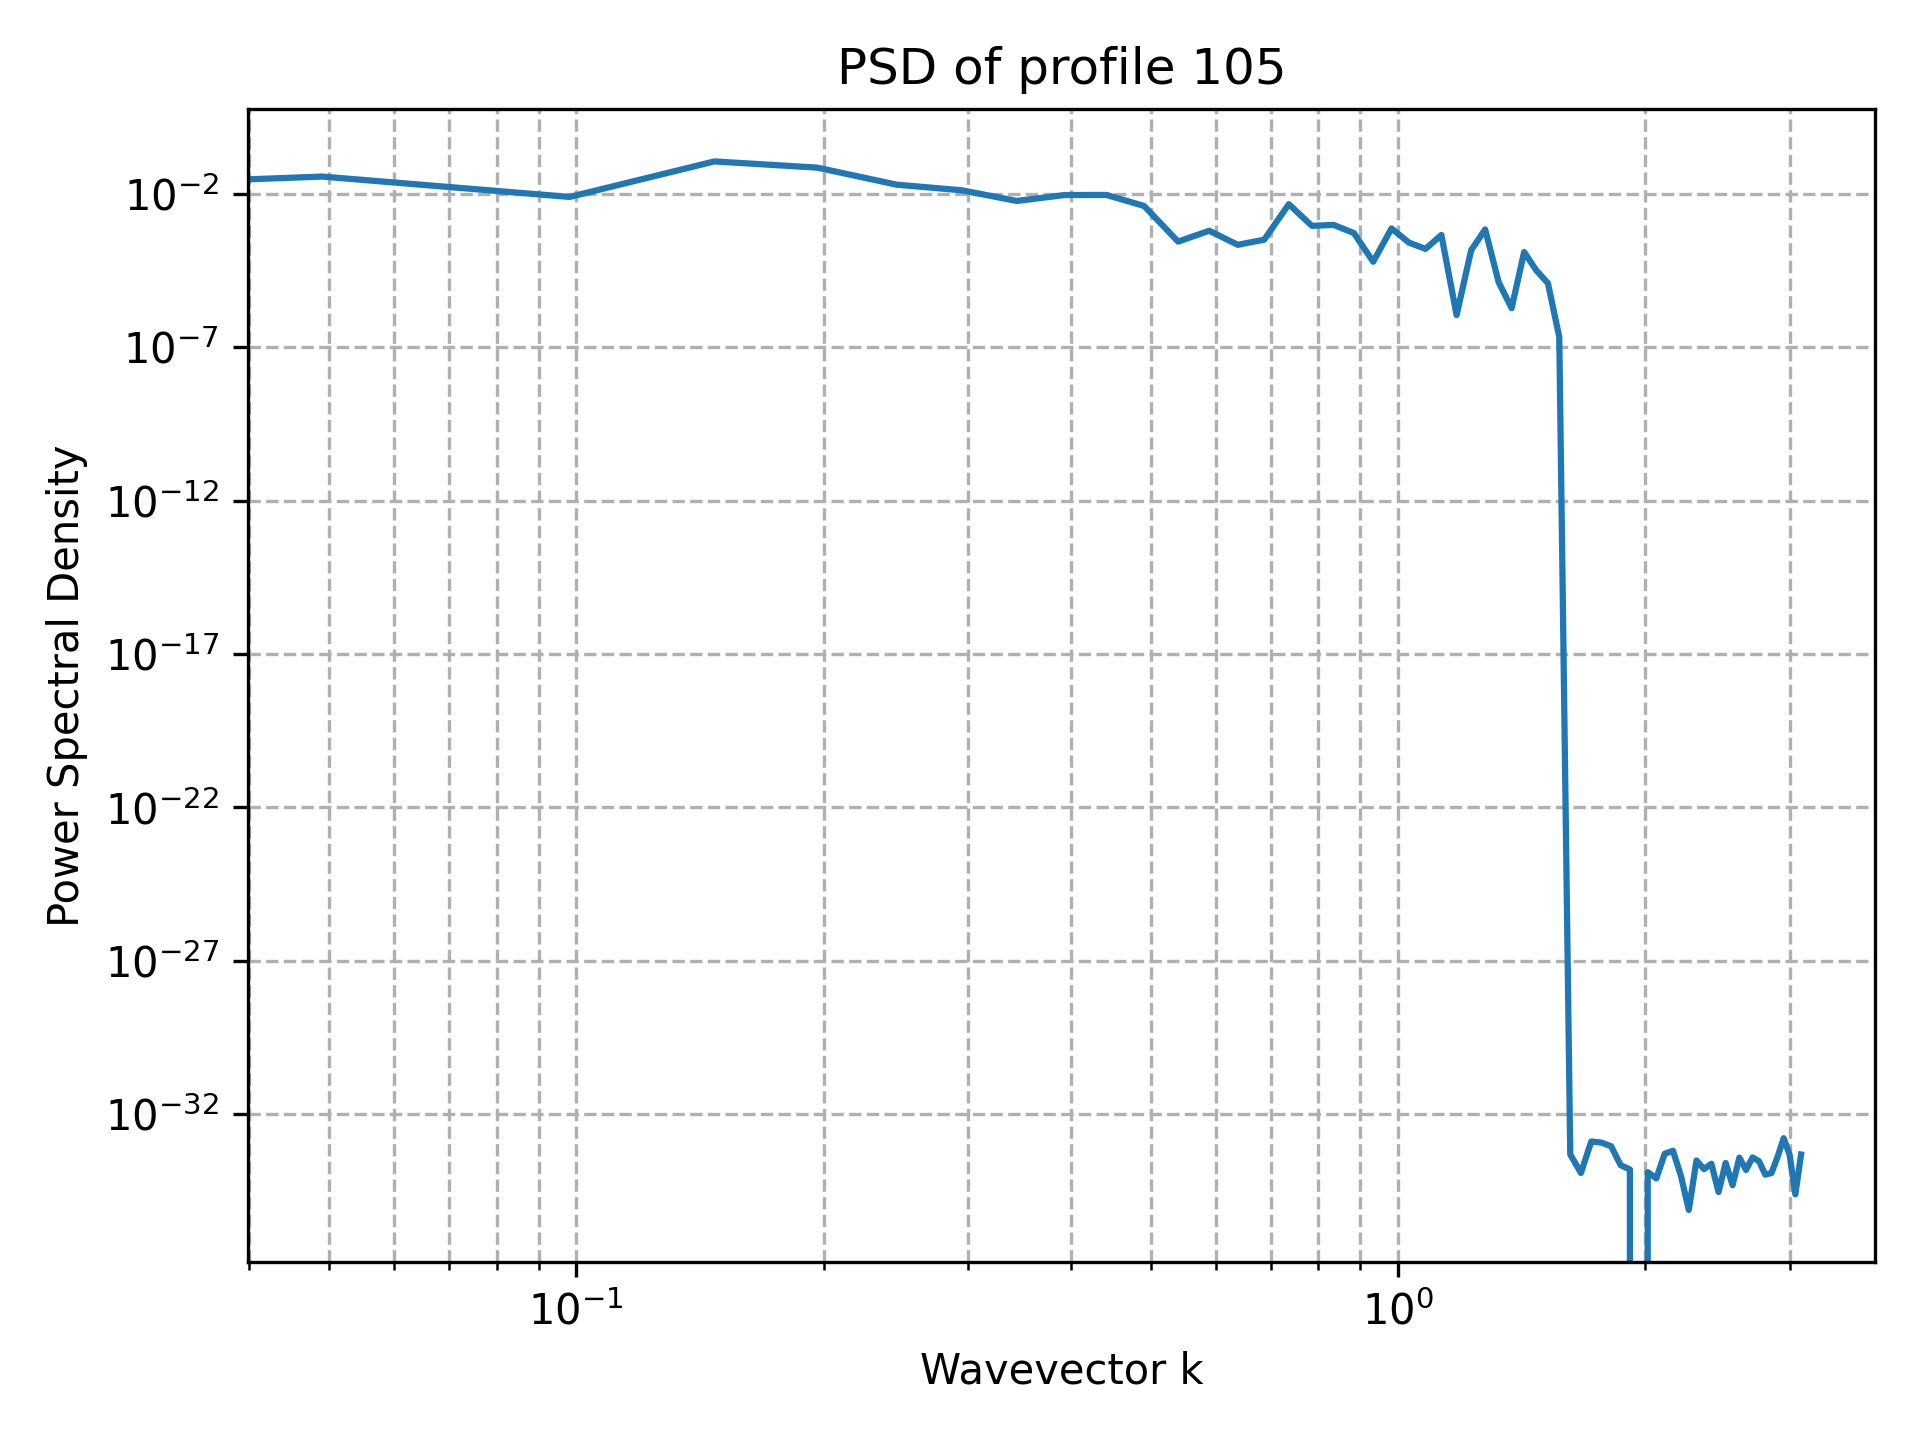

The data file committed next to this chart (first rows):
k, PSD
0.000000000000000000e+00, 0.000000000000000000e+00
4.908738521234051744e-02, 3.742474582259910226e-02
9.817477042468103487e-02, 8.108219059992481312e-03
1.472621556370215523e-01, 1.167477738487255889e-01
1.963495408493620697e-01, 7.333891806697101501e-02
2.454369260617025872e-01, 2.036927731215075477e-02
2.945243112740431046e-01, 1.335677753718613782e-02
3.436116964863836221e-01, 5.998272848812782020e-03
3.926990816987241395e-01, 9.356095455093438665e-03
4.417864669110646569e-01, 9.417781726530086162e-03
4.908738521234051744e-01, 4.120401227666318188e-03
5.399612373357456363e-01, 2.827074460785374325e-04
5.890486225480862092e-01, 6.398598415841220532e-04
6.381360077604267822e-01, 2.225370246209517895e-04
6.872233929727672441e-01, 3.279249921973656089e-04
7.363107781851077061e-01, 4.705480932374352804e-03
7.853981633974482790e-01, 9.261325957793804494e-04
8.344855486097888519e-01, 9.935867437761251864e-04
8.835729338221293139e-01, 5.380543870037846456e-04
9.326603190344697758e-01, 6.255508420954354013e-05
9.817477042468103487e-01, 7.611879886599398062e-04
1.030835089459150922e+00, 2.631266110092272915e-04
1.079922474671491273e+00, 1.638104686698511566e-04
1.129009859883831846e+00, 4.667094303044475576e-04
1.178097245096172418e+00, 1.135580949403012568e-06
1.227184630308512991e+00, 1.486704283638630420e-04
1.276272015520853564e+00, 7.053497916117263365e-04
1.325359400733193915e+00, 1.354854447442879279e-05
1.374446785945534488e+00, 1.912673258847147403e-06
1.423534171157875061e+00, 1.297994745160555670e-04
1.472621556370215412e+00, 3.288243902416320943e-05
1.521708941582555985e+00, 1.248876080708328408e-05
1.570796326794896558e+00, 2.177409199027168549e-07
1.619883712007237131e+00, 4.875010171730190753e-34
1.668971097219577704e+00, 1.203706215242022622e-34
1.718058482431918055e+00, 1.275928588156543924e-33
1.767145867644258628e+00, 1.179632090937181960e-33
1.816233252856599201e+00, 8.967611303553065230e-34
1.865320638068939552e+00, 2.166671187435640335e-34
1.914408023281280125e+00, 1.564818079814629558e-34
1.963495408493620697e+00, 0.000000000000000000e+00
2.012582793705961048e+00, 1.278937853694649236e-34
2.061670178918301843e+00, 7.974553675978399523e-35
2.110757564130642194e+00, 5.115751414778596945e-34
2.159844949342982545e+00, 6.379642940782719619e-34
2.208932334555323340e+00, 9.629649721936179265e-35
2.258019719767663691e+00, 7.523163845262641387e-36
2.307107104980004486e+00, 3.084497176557681566e-34
2.356194490192344837e+00, 1.598672317118311225e-34
2.405281875404685188e+00, 2.407412430484045244e-34
2.454369260617025983e+00, 2.868206216006380985e-35
2.503456645829366334e+00, 2.557875707389298045e-34
2.552544031041707129e+00, 4.814824860968090702e-35
2.601631416254047480e+00, 3.800138137338290628e-34
2.650718801466387831e+00, 1.504632769052528010e-34
2.699806186678728626e+00, 3.885714126078153586e-34
2.748893571891068976e+00, 2.896653179296280877e-34
2.797980957103409327e+00, 1.057004520259401141e-34
2.847068342315750122e+00, 1.203706215242022622e-34
2.896155727528090473e+00, 4.092601131822876188e-34
... 4 more rows
